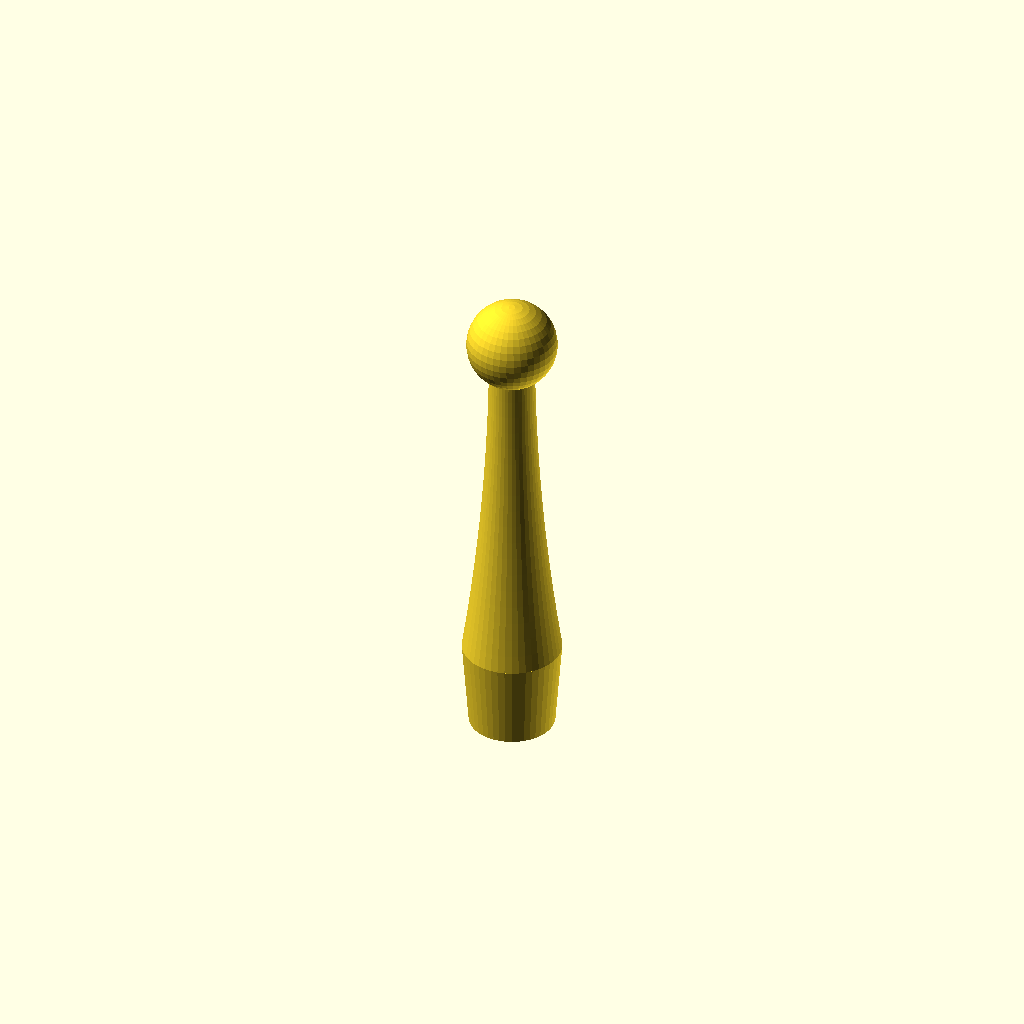
Cell 1: the model at its default parameters.
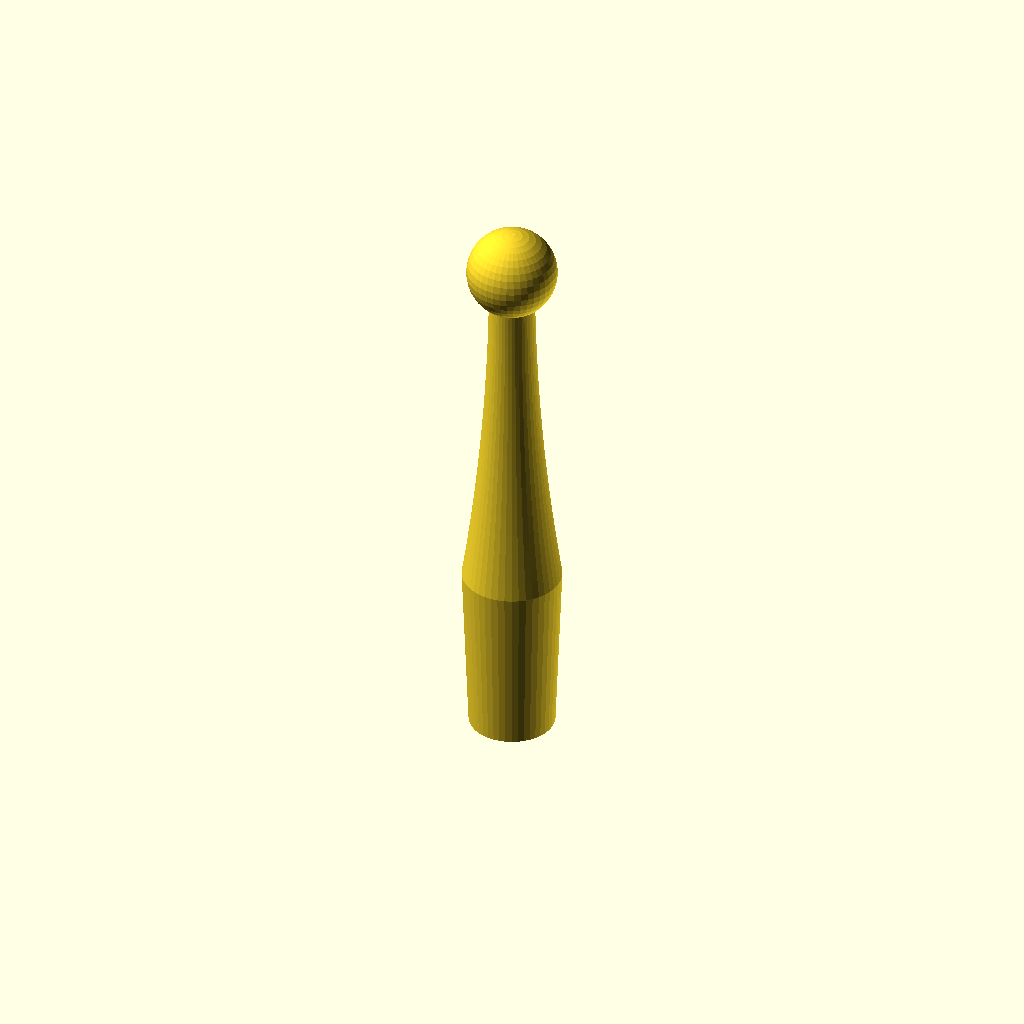
Cell 2: hole_depth = 24 (everything else at default).
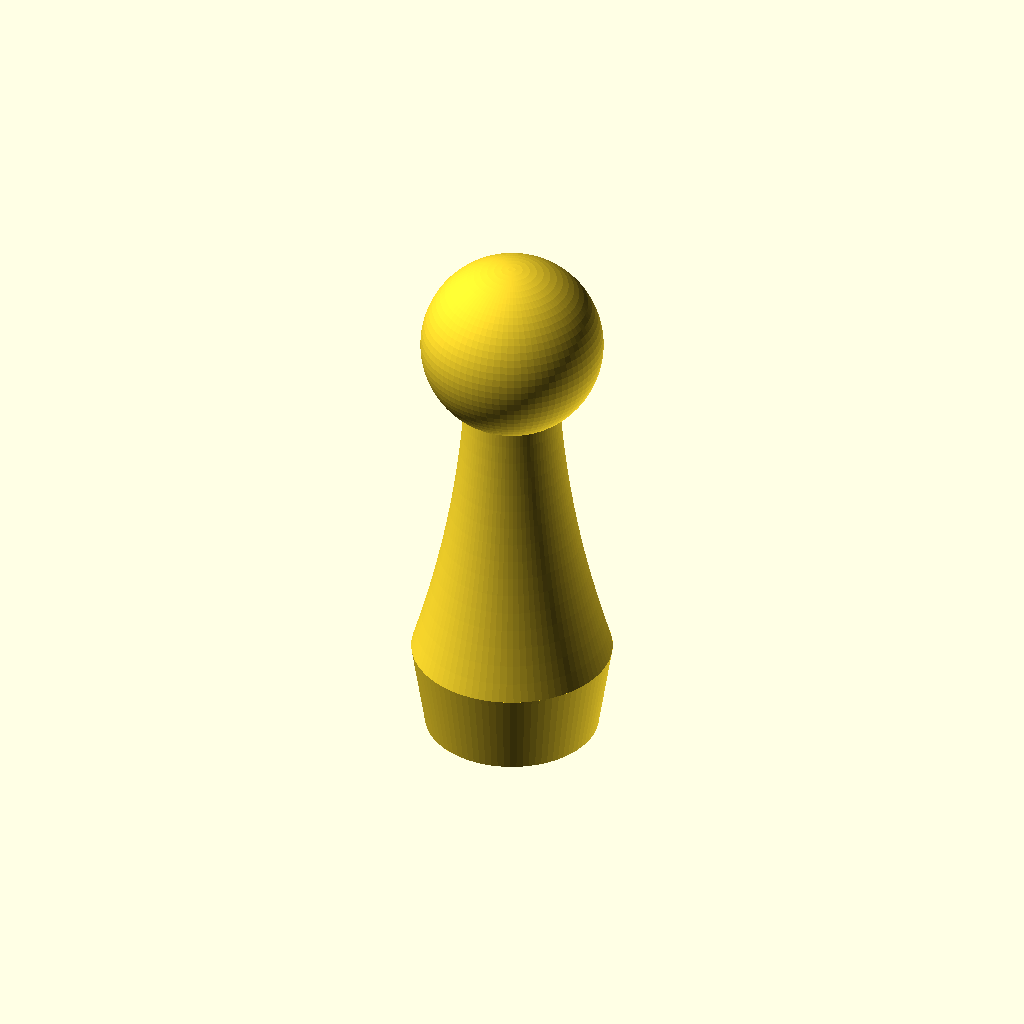
Cell 3 — hole_diameter set to 25, the other parameters unchanged.
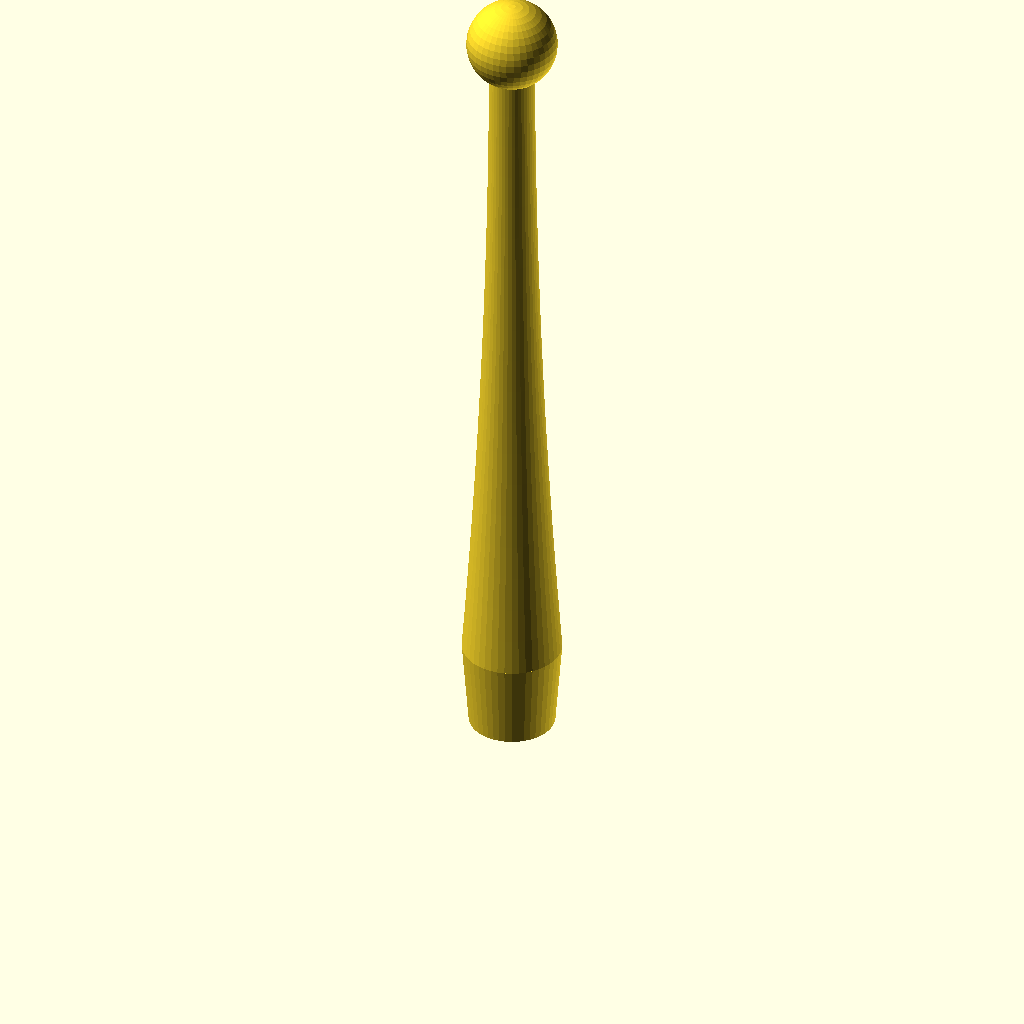
Cell 4: peg_length = 100 (everything else at default).
All cells are drawn from one camera (rotation 55°, 0°, 25°, orthographic, colour scheme Cornfield), so only the parameter changes between them.
The OpenSCAD source (inputs/thingiverse/files/thing-1343241/files/Coat-Rack-Peg.scad):
/**
 * Customizable coat rack pegs that fit into holes in the rack.
 */

// The depth of the hole that the peg fits into.
hole_depth = 12;

// The diameter of the hole that the peg fits into.
hole_diameter = 12.5;

// The total length of the visible portion of the peg.
peg_length = 50;

module coat_rack_peg(hole_depth=12, hole_diameter=12.5, peg_length=50) {
	$fs = 1;
	$fa = 1;

	p0=[hole_diameter / 2 * 1.1,0];
	p1=[hole_diameter / 2 * .5, ( peg_length / 2 )];
	p2=[hole_diameter / 2 * .5, peg_length];

	difference() {
	    cylinder(r1=hole_diameter / 2 * .95, r2 = hole_diameter / 2 * 1.1, h = hole_depth);
	    cylinder(r=1.5, h=hole_depth);
	}

	translate([0, 0, hole_depth]) {
	    translate([0, 0, peg_length]) sphere(r=hole_diameter / 2);
	}

	translate([0, 0, hole_depth]) {
	    bezier_solid( p0, p1, p2, steps=20);
	    translate([0, 0, peg_length]) sphere(r=hole_diameter / 2);
	}
}

module bezier_solid( p0, p1, p2, steps = 5 ) {
    stepsize1 = (p1-p0)/steps;
    stepsize2 = (p2-p1)/steps;
    
    rotate_extrude() {
        for (i=[0:steps-1]) {
            point1 = p0+stepsize1*i;
            point2 = p1+stepsize2*i;
            point3 = p0+stepsize1*(i+1);
            point4 = p1+stepsize2*(i+1);
            bpoint1 = point1+(point2-point1)*(i/steps);
            bpoint2 = point3+(point4-point3)*((i+1)/steps);
            polygon(
                points=[
                   [0, bpoint1[1]],
                   bpoint1,
                   bpoint2,
                   [0, bpoint2[1]]
                ]
            );
        }
    }
}

coat_rack_peg(hole_depth=hole_depth, hole_diameter=hole_diameter, peg_length=peg_length);
Customizer parameters (derived from the source; name, type, default, range or options):
hole_depth: number, default 12
hole_diameter: number, default 12.5
peg_length: number, default 50
